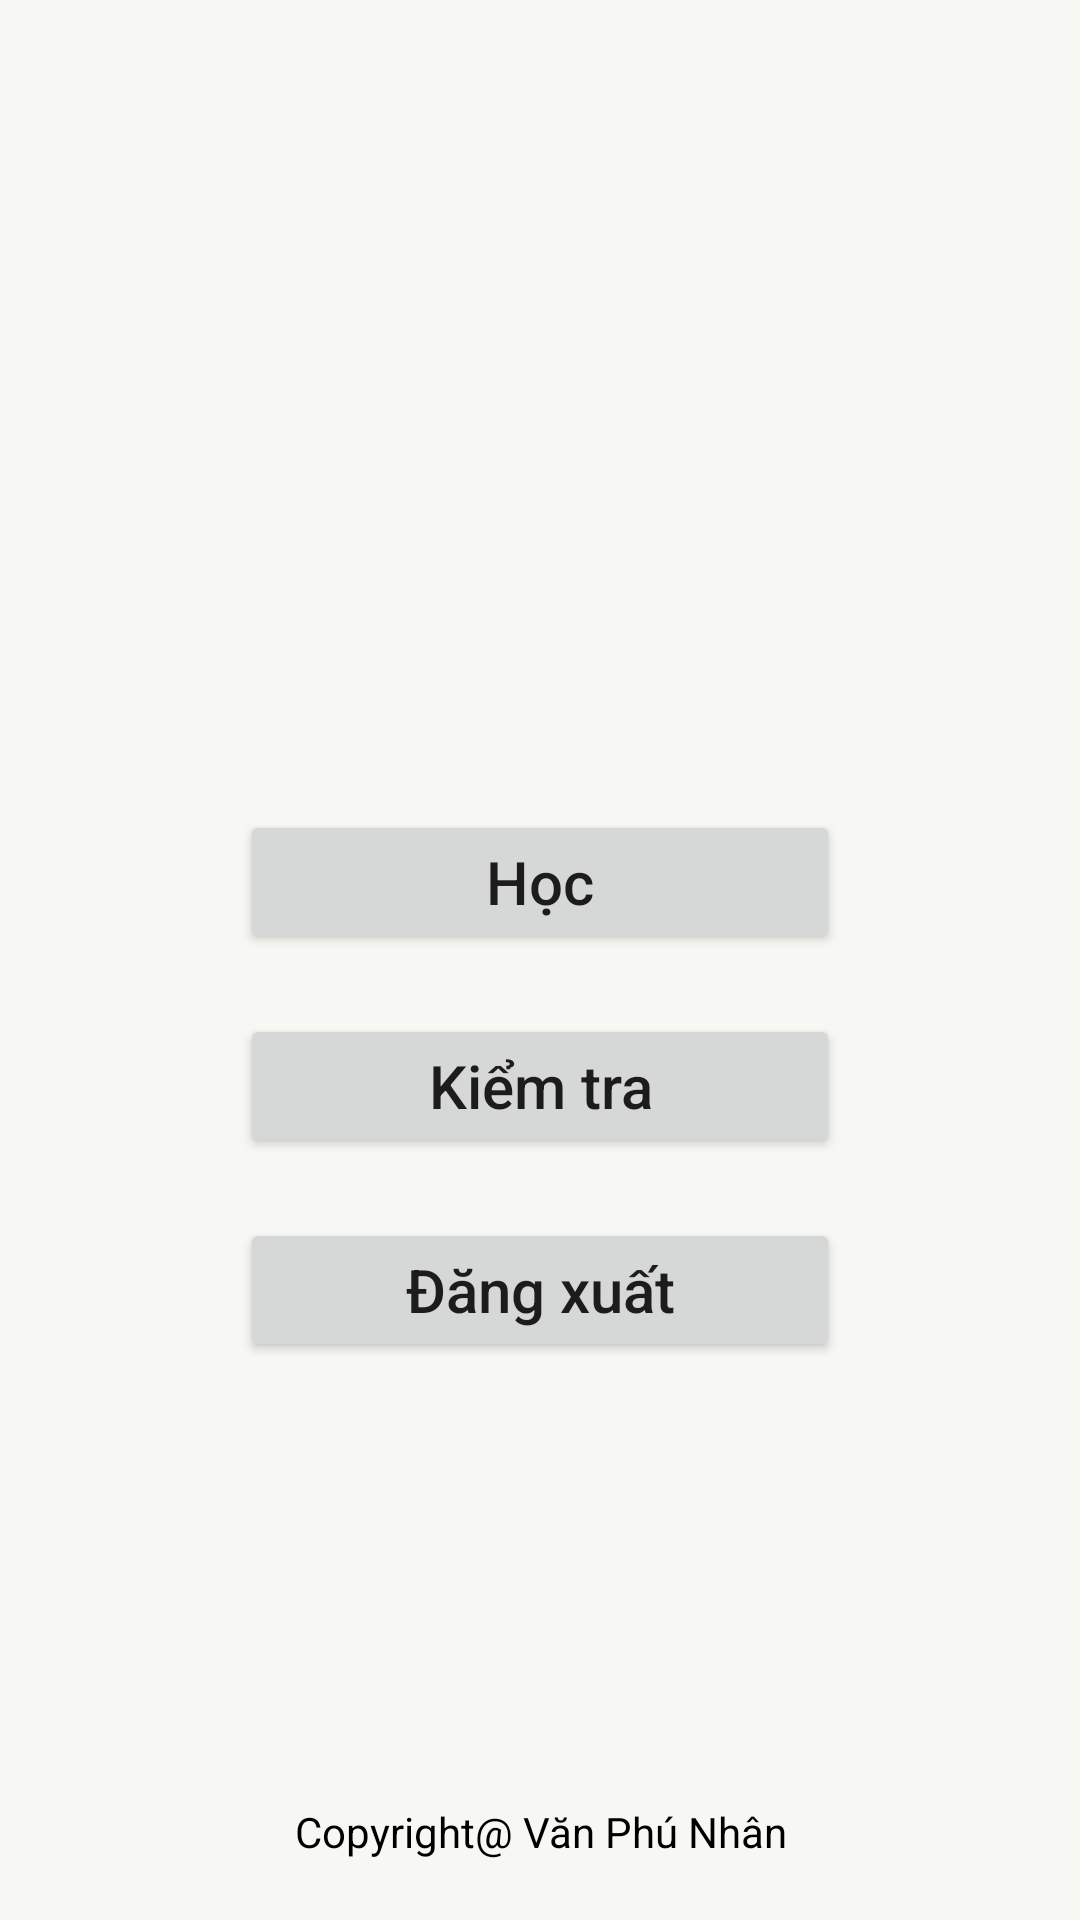

The Android layout XML behind this screen, and the referenced resources:
<!-- AndroidManifest.xml: application theme AppTheme -->
<!-- res/layout/activity_main_layout.xml -->
<?xml version="1.0" encoding="utf-8"?>
<android.support.design.widget.CoordinatorLayout xmlns:android="http://schemas.android.com/apk/res/android"
    android:layout_width="match_parent"
    android:layout_height="match_parent">

    <LinearLayout
        android:id="@+id/containerMainLayout"
        style="@style/container_mainlayout_style">

        <LinearLayout
            android:id="@+id/llImageViewQuiz"
            style="@style/ll_imageview_quiz_style">

            <ImageView
                android:id="@+id/imgQuiz"
                style="@style/img_quiz_style" />
        </LinearLayout>

        <LinearLayout style="@style/ll_buttonmain">
            <Button
                android:text="@string/button.text.learn"
                android:id="@+id/btnLearn"
                style="@style/btn_main_style" />

            <Button
                android:text="@string/button.text.thitracnghiem"
                android:id="@+id/btnExam"
                style="@style/btn_main_style" />

            <Button
                android:text="@string/button.text.dangxuat"
                android:id="@+id/btnLogout"
                style="@style/btn_main_style" />
        </LinearLayout>

        <LinearLayout
            android:id="@+id/llCopyright"
            style="@style/ll_copyright_style">

            <TextView
                android:id="@+id/tvCopyright"
                style="@style/tv_copyright_style" />

        </LinearLayout>
    </LinearLayout>
</android.support.design.widget.CoordinatorLayout>
<!-- resources referenced by this layout -->
<resources>
  <string name="button.text.dangxuat">Đăng xuất</string>
  <string name="button.text.learn">Học</string>
  <string name="button.text.thitracnghiem">Kiểm tra</string>
  <style name="btn_main_style">
          <item name="android:layout_width">200dp</item>
          <item name="android:layout_height">wrap_content</item>
          <item name="android:gravity">center</item>
          <item name="android:layout_gravity">center_horizontal</item>
          
          <item name="android:textAllCaps">false</item>
          <item name="android:textSize">20dp</item>
          <item name="android:layout_marginBottom">20dp</item>
      </style>
  <style name="container_mainlayout_style">
          <item name="android:layout_width">match_parent</item>
          <item name="android:layout_height">match_parent</item>
          <item name="android:background">@drawable/bg_main</item>
          <item name="android:orientation">vertical</item>
      </style>
  <style name="img_quiz_style">
          <item name="android:layout_width">200dp</item>
          <item name="android:layout_height">200dp</item>
          <item name="android:gravity">center</item>
          <item name="android:background">@drawable/img_quiz</item>
      </style>
  <style name="ll_buttonmain">
          <item name="android:orientation">vertical</item>
          <item name="android:layout_weight">1</item>
          <item name="android:layout_width">match_parent</item>
          <item name="android:layout_height">0dp</item>
      </style>
  <style name="ll_copyright_style">
          <item name="android:layout_width">match_parent</item>
          <item name="android:layout_height">wrap_content</item>
          <item name="android:gravity">center</item>
      </style>
  <style name="ll_imageview_quiz_style">
          <item name="android:layout_width">match_parent</item>
          <item name="android:layout_height">250dp</item>
          <item name="android:gravity">center</item>
      </style>
  <style name="tv_copyright_style">
          <item name="android:layout_width">wrap_content</item>
          <item name="android:layout_height">wrap_content</item>
          <item name="android:gravity">center</item>
          <item name="android:text">@string/textview.text.copyright</item>
          <item name="android:textColor">@color/textColorTextViewCopyright</item>
      </style>
  <style name="AppTheme" parent="Theme.AppCompat.Light">
          
          <item name="colorPrimary">@color/colorPrimary</item>
          <item name="colorPrimaryDark">@color/colorPrimaryDark</item>
          <item name="colorAccent">@color/colorAccent</item>
          <item name="windowActionBar">false</item>
          <item name="windowNoTitle">true</item>
          
          
          
          
          
          
          
          
      </style>
  <!-- drawable bg_main (drawable) -->
  <?xml version="1.0" encoding="utf-8"?>
  <selector xmlns:android="http://schemas.android.com/apk/res/android">
      <item>
          <shape>
              <solid android:color="#fbf7f7f3"></solid>
              <padding android:bottom="20dp" android:left="20dp" android:right="20dp" android:top="20dp"></padding>
          </shape>
      </item>
  </selector>
  <string name="textview.text.copyright">Copyright@ Văn Phú Nhân</string>
  <color name="textColorTextViewCopyright">#000000</color>
  <color name="colorPrimary">#3F51B5</color>
  <color name="colorPrimaryDark">#303F9F</color>
  <color name="colorAccent">#FF4081</color>
</resources>
